The GitHub repository tuankiet050605/US-Plates-classification contains a labelled image folder "brain_mri(clean_dataset)" with 4 categories: glioma, meningioma, no tumor, pituitary tumor. Examples follow, each with its label.

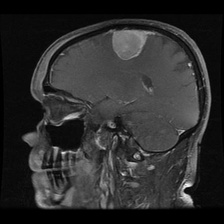
Label: meningioma

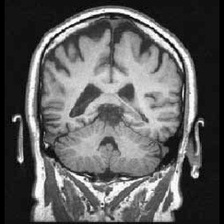
Label: no tumor

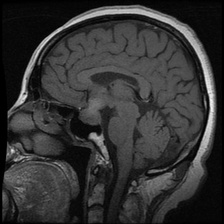
Label: pituitary tumor

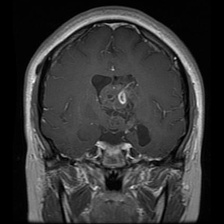
Label: glioma

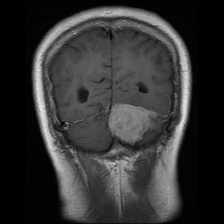
Label: meningioma

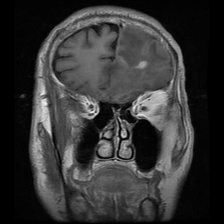
Label: glioma
